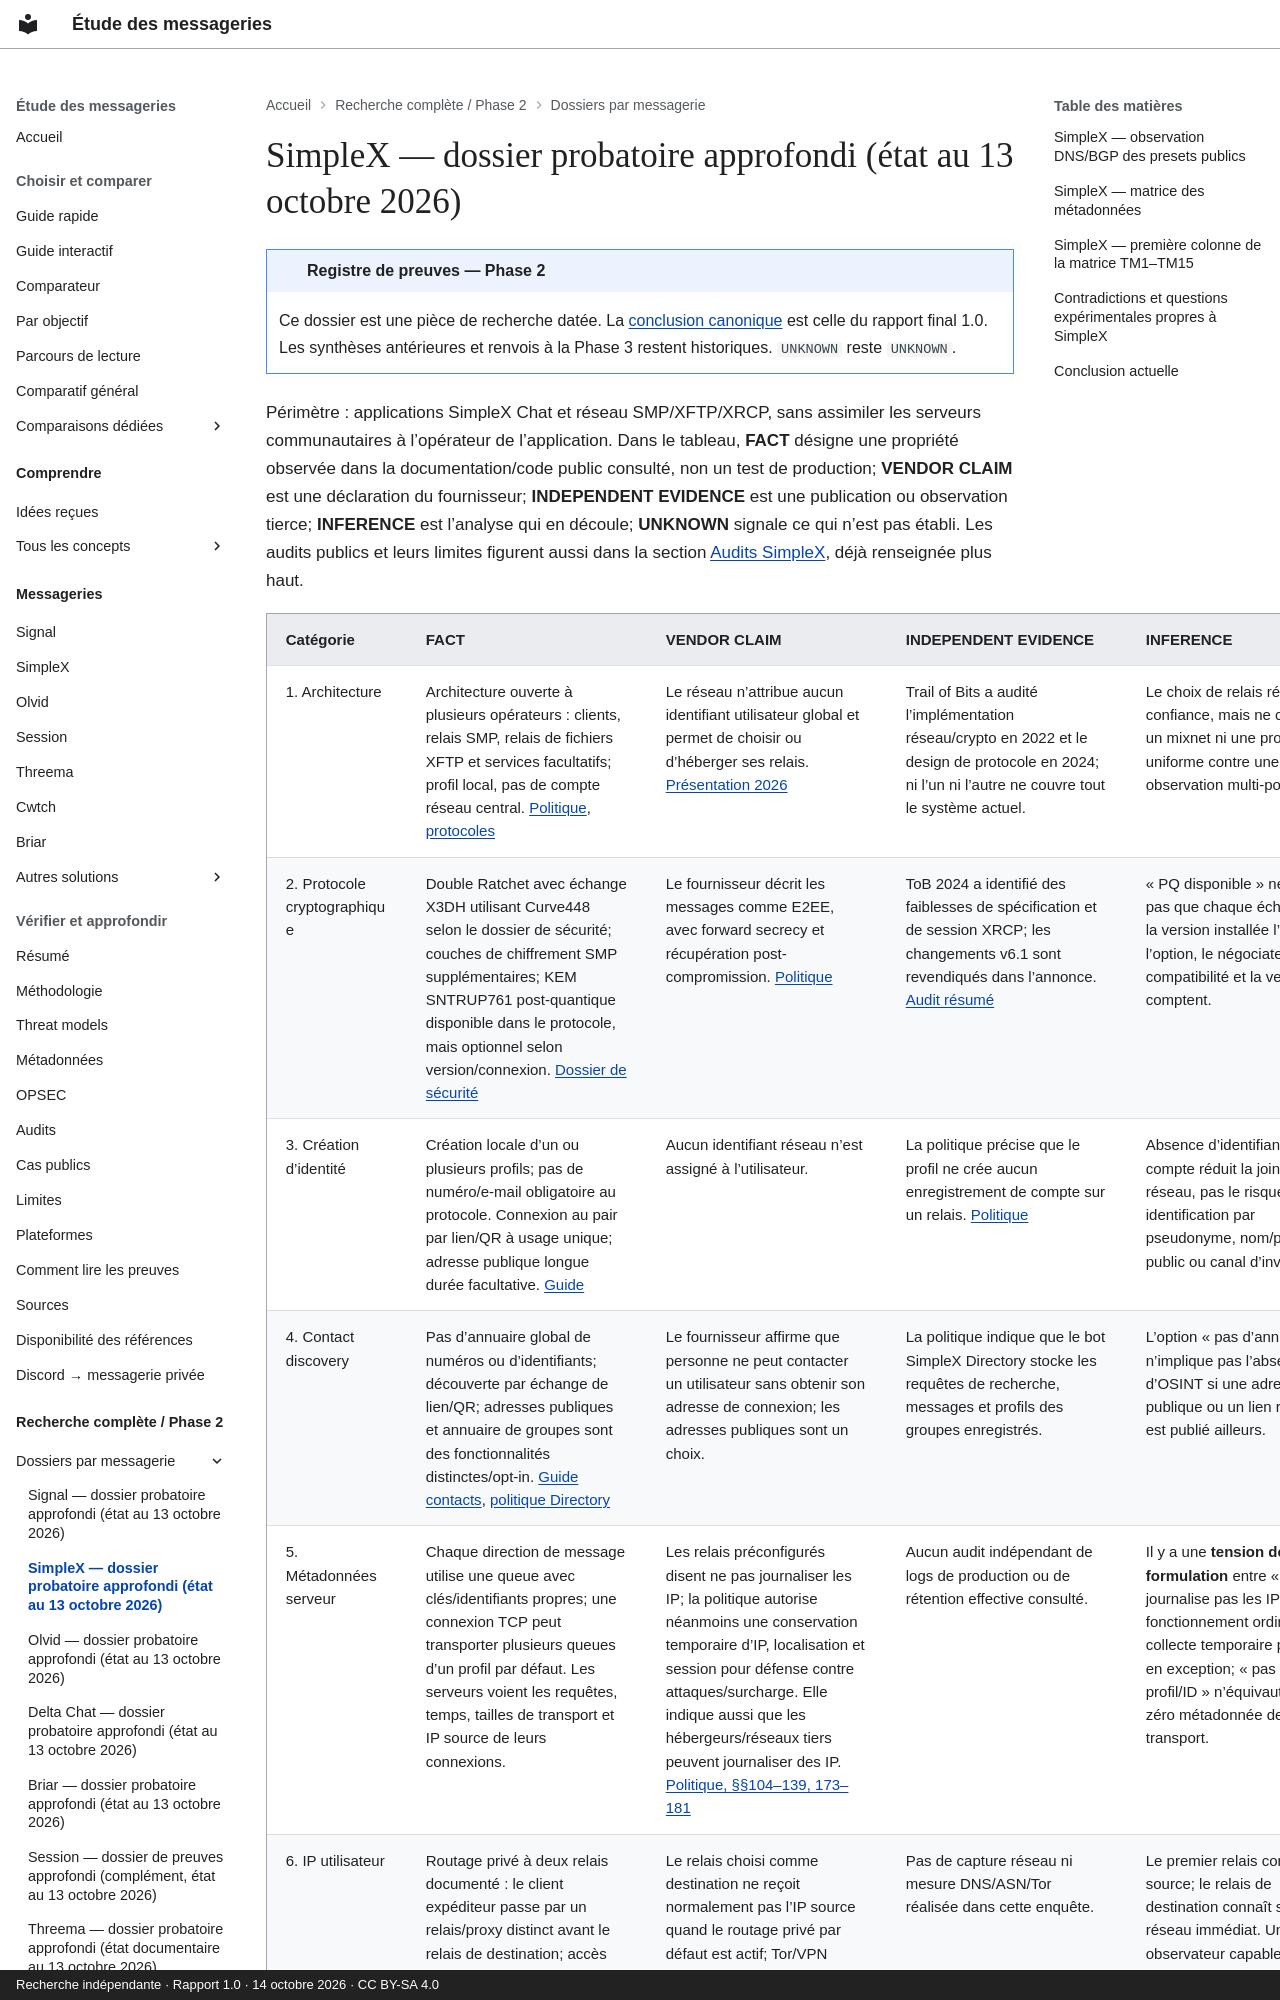

repository: Voldigoade/recherche-messageries · page: recherche/19-simplex-dossier-probatoire-approfondi-etat-au-13-octobre-2026/index.html · generator: mkdocs · copyright: Recherche indépendante · Rapport 1.0 · 14 octobre 2026 · CC BY-SA 4.0

---
title: SimpleX — dossier probatoire approfondi (état au 13 octobre 2026)
description: 'Registre Phase 2 : SimpleX — dossier probatoire approfondi (état au
  13 octobre 2026). Preuves, périmètres et inconnues documentaires au 14 octobre 2026.'
search:
  boost: 0.5
source_file: enquete-messageries-progress.md
source_line: 537
---
